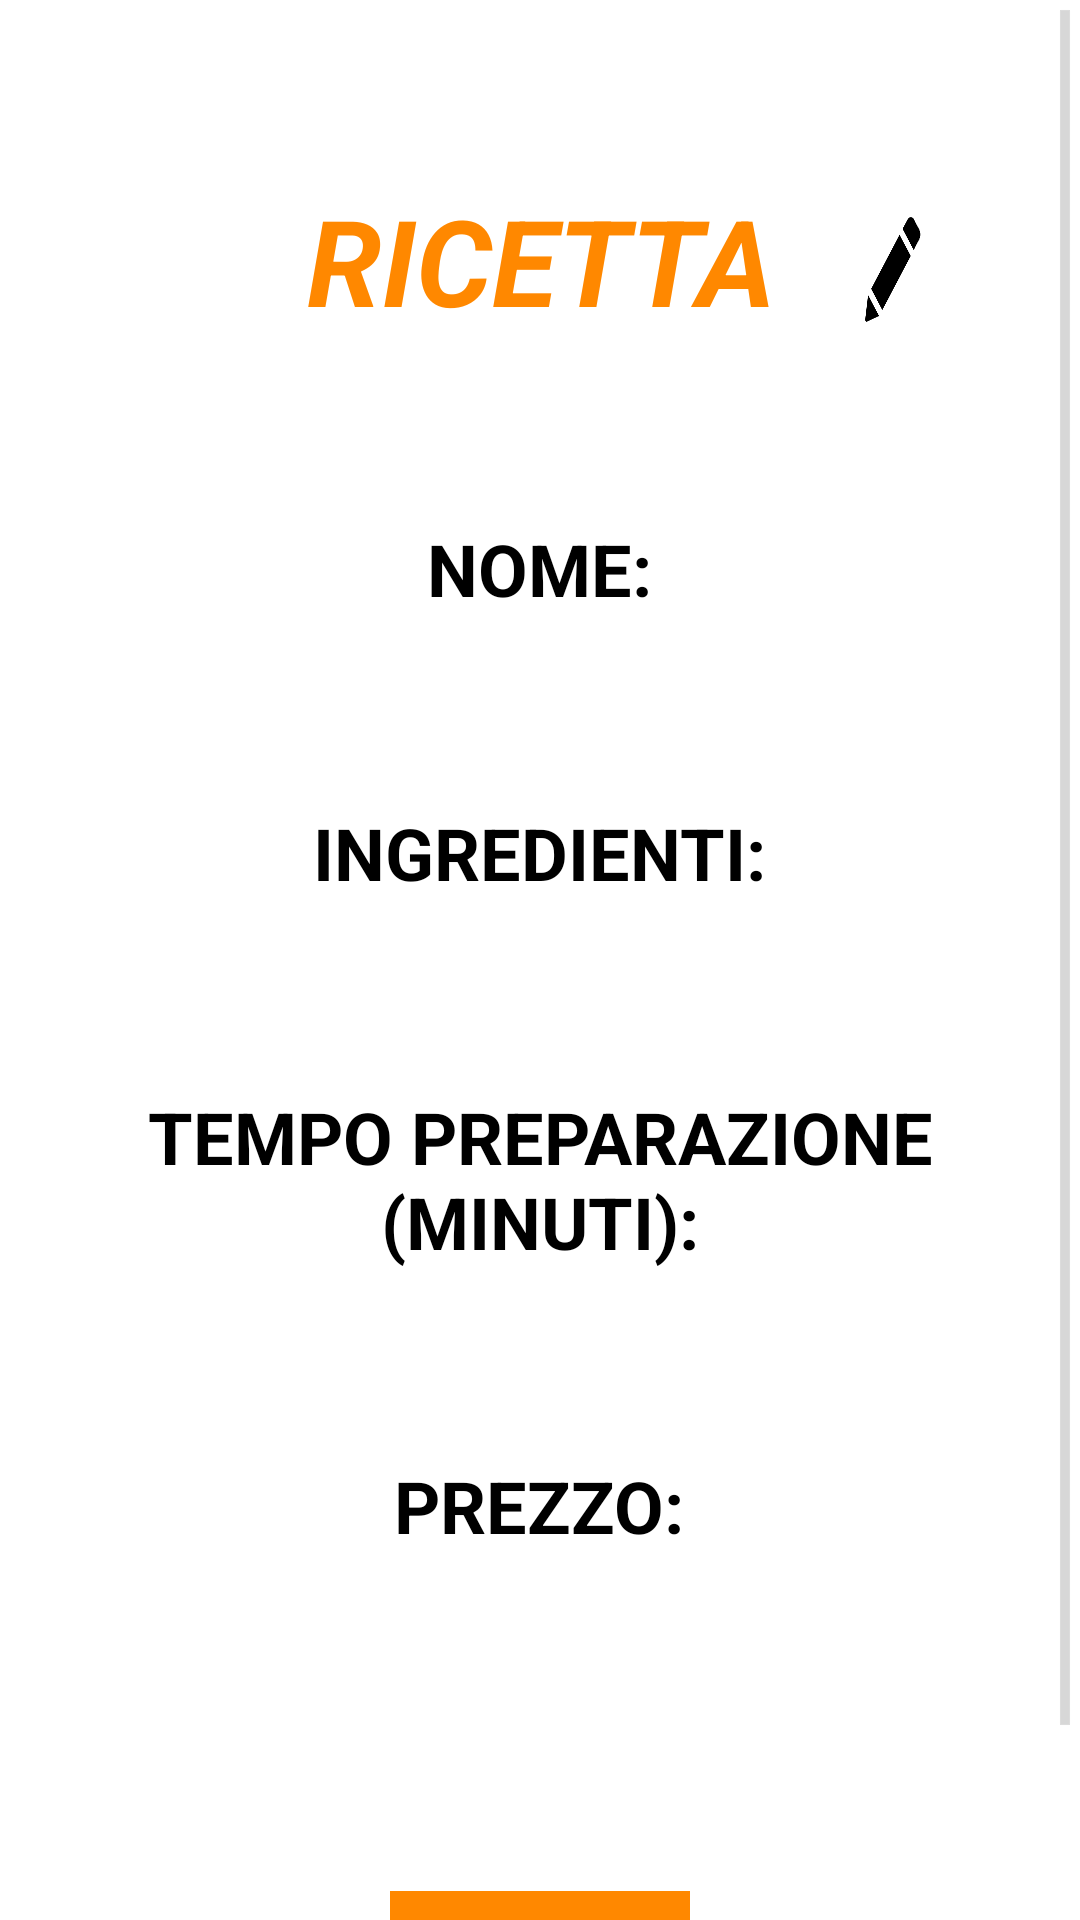

Here is an Android app screen rendered from its layout file. Give the layout XML and the strings, colors and styles it references.
<!-- AndroidManifest.xml: application theme AppTheme -->
<!-- res/layout/activity_dettagli_ricetta.xml -->
<?xml version="1.0" encoding="utf-8"?>
<ScrollView xmlns:android="http://schemas.android.com/apk/res/android"
    xmlns:app="http://schemas.android.com/apk/res-auto"
    xmlns:tools="http://schemas.android.com/tools"
    android:layout_width="match_parent"
    android:layout_height="match_parent"
    android:background="@drawable/layer1"
    android:fitsSystemWindows="true"
    tools:context=".Login">

    <RelativeLayout
        android:layout_width="match_parent"
        android:layout_height="wrap_content">

        <TextView
            android:id="@+id/title"
            android:layout_width="wrap_content"
            android:layout_height="wrap_content"
            android:layout_centerHorizontal="true"
            android:layout_marginTop="60dp"
            android:gravity="center"
            android:text="RICETTA"
            android:textColor="@android:color/holo_orange_dark"
            android:textSize="40sp"
            android:textStyle="bold|italic" />

        <Button
            android:id="@+id/edit"
            style="@android:style/Widget.Holo.Button"
            android:layout_width="40sp"
            android:layout_height="40sp"
            android:layout_marginLeft="20dp"
            android:layout_marginTop="70dp"
            android:layout_toRightOf="@id/title"
            android:background="@drawable/modifica2"
            android:gravity="center" />

        <TextView
            android:id="@+id/title_nome"
            android:layout_width="wrap_content"
            android:layout_height="wrap_content"
            android:layout_below="@id/title"
            android:layout_centerHorizontal="true"
            android:layout_marginTop="60dp"
            android:gravity="center"
            android:text="NOME:"
            android:textColor="@android:color/black"
            android:textSize="24sp"
            android:textStyle="bold" />

        <TextView
            android:id="@+id/nome"
            android:layout_width="wrap_content"
            android:layout_height="wrap_content"
            android:layout_below="@id/title_nome"
            android:layout_centerHorizontal="true"
            android:gravity="center"
            android:textColor="@android:color/black"
            android:textSize="24sp" />

        <TextView
            android:id="@+id/title_ingredienti"
            android:layout_width="wrap_content"
            android:layout_height="wrap_content"
            android:layout_below="@id/nome"
            android:layout_centerHorizontal="true"
            android:layout_marginTop="30dp"
            android:gravity="center"
            android:text="INGREDIENTI:"
            android:textColor="@android:color/black"
            android:textSize="24sp"
            android:textStyle="bold" />

        <TextView
            android:id="@+id/ingredienti"
            android:layout_width="wrap_content"
            android:layout_height="wrap_content"
            android:layout_below="@id/title_ingredienti"
            android:layout_centerHorizontal="true"
            android:gravity="center"
            android:textColor="@android:color/black"
            android:textSize="24sp" />

        <TextView
            android:id="@+id/title_tempo"
            android:layout_width="wrap_content"
            android:layout_height="wrap_content"
            android:layout_below="@id/ingredienti"
            android:layout_centerHorizontal="true"
            android:layout_marginTop="30dp"
            android:gravity="center"
            android:text="TEMPO PREPARAZIONE (MINUTI):"
            android:textColor="@android:color/black"
            android:textSize="24sp"
            android:textStyle="bold" />

        <TextView
            android:id="@+id/tempo"
            android:layout_width="wrap_content"
            android:layout_height="wrap_content"
            android:layout_below="@id/title_tempo"
            android:layout_centerHorizontal="true"
            android:gravity="center"
            android:textColor="@android:color/black"
            android:textSize="24sp" />

        <TextView
            android:id="@+id/title_prezzo"
            android:layout_width="wrap_content"
            android:layout_height="wrap_content"
            android:layout_below="@id/tempo"
            android:layout_centerHorizontal="true"
            android:layout_marginTop="30dp"
            android:gravity="center"
            android:text="PREZZO:"
            android:textColor="@android:color/black"
            android:textSize="24sp"
            android:textStyle="bold" />

        <TextView
            android:id="@+id/prezzo"
            android:layout_width="wrap_content"
            android:layout_height="wrap_content"
            android:layout_below="@id/title_prezzo"
            android:layout_centerHorizontal="true"
            android:gravity="center"
            android:textColor="@android:color/black"
            android:textSize="24sp" />

        <Button
            android:id="@+id/ricette"
            style="@android:style/Widget.Holo.Button"
            android:layout_width="100dp"
            android:layout_height="wrap_content"
            android:layout_below="@+id/prezzo"
            android:layout_centerHorizontal="true"
            android:layout_marginTop="80dp"
            android:layout_marginBottom="30dp"
            android:background="@android:color/holo_orange_dark"
            android:gravity="center"
            android:text="RICETTE" />


    </RelativeLayout>
</ScrollView>
<!-- resources referenced by this layout -->
<resources>
  <!-- drawable modifica2: png bitmap (drawable, 27905 bytes) -->
  <style name="AppTheme" parent="android:Theme.Holo.Light.DarkActionBar">
          
      </style>
</resources>
